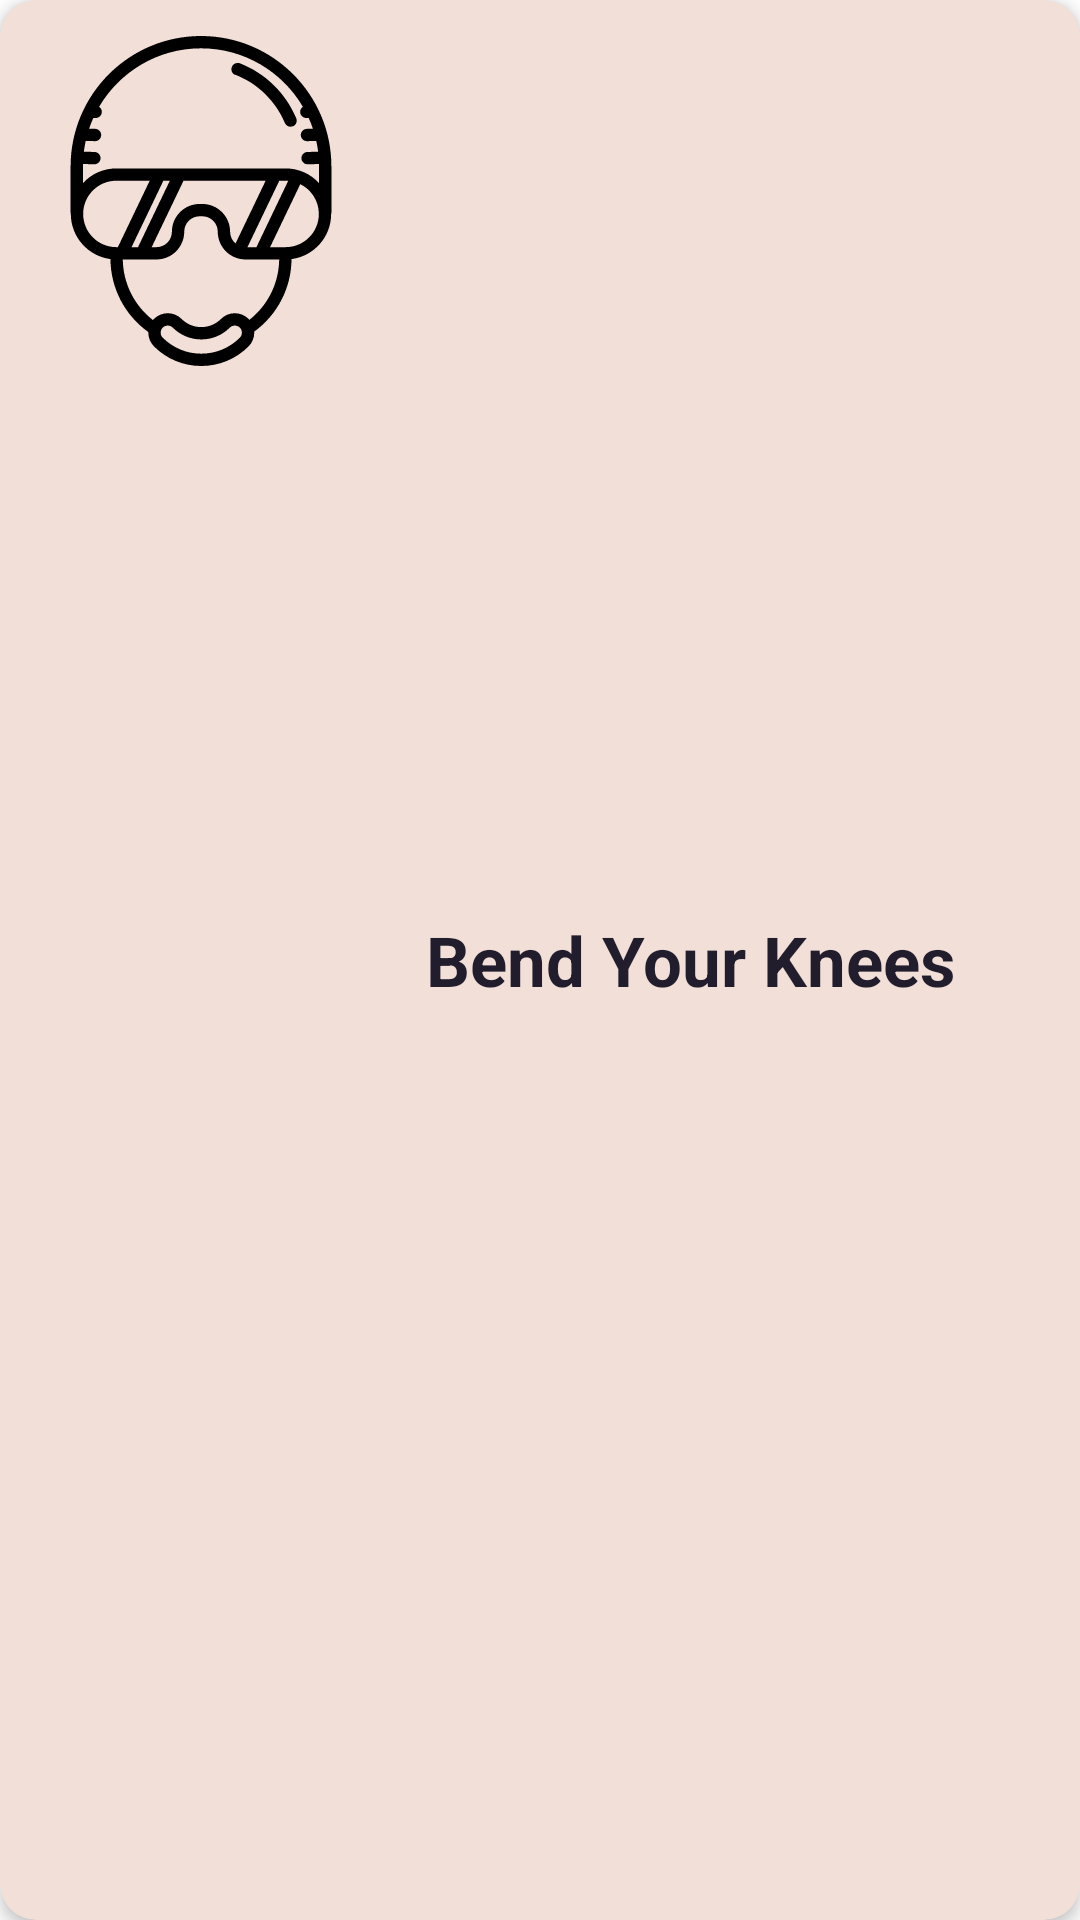

The Android layout XML behind this screen, and the referenced resources:
<!-- AndroidManifest.xml: application theme Theme.SnowBoard -->
<!-- res/layout/list_tips.xml -->
<?xml version="1.0" encoding="utf-8"?>
<com.google.android.material.card.MaterialCardView xmlns:android="http://schemas.android.com/apk/res/android"
    xmlns:app="http://schemas.android.com/apk/res-auto"
    android:id="@+id/tip_cardView"
    android:layout_width="match_parent"
    android:layout_height="wrap_content"
    android:layout_margin="@dimen/list_margin"
    app:cardBackgroundColor="@color/blush"
    app:cardCornerRadius="@dimen/card_corner"
    app:cardElevation="@dimen/elevation"
    app:contentPadding="@dimen/content_padding">

    <androidx.constraintlayout.widget.ConstraintLayout
        android:layout_width="match_parent"
        android:layout_height="match_parent"
        android:padding="@dimen/contain_margin">

        <ImageView
            android:id="@+id/icon_info"
            android:layout_width="@dimen/list_img"
            android:layout_height="@dimen/list_img"
            android:layout_marginEnd="@dimen/contain_margin"
            android:src="@drawable/ic_equipment"
            app:layout_constraintLeft_toLeftOf="parent"
            app:layout_constraintTop_toTopOf="parent" />

        <TextView
            android:id="@+id/title"
            android:layout_width="@dimen/no_dimen"
            android:layout_height="wrap_content"
            android:layout_marginStart="@dimen/tip_start_end"
            android:layout_marginEnd="@dimen/tip_start_end"
            android:layout_toEndOf="@id/icon_info"
            android:text="Bend Your Knees"
            android:textColor="@color/midnight"
            android:textSize="@dimen/tip_title"
            android:textStyle="bold"
            android:ellipsize="end"
            android:maxLines="2"
            app:layout_constraintBottom_toBottomOf="parent"
            app:layout_constraintLeft_toRightOf="@id/icon_info"
            app:layout_constraintTop_toTopOf="parent"
            app:layout_constraintRight_toRightOf="parent"/>

    </androidx.constraintlayout.widget.ConstraintLayout>
</com.google.android.material.card.MaterialCardView>
<!-- resources referenced by this layout -->
<resources>
  <color name="blush">#F2DFD8</color>
  <color name="midnight">#211D2D</color>
  <dimen name="card_corner">12dp</dimen>
  <dimen name="contain_margin">8dp</dimen>
  <dimen name="content_padding">4dp</dimen>
  <dimen name="elevation">3dp</dimen>
  
      //Width
  <dimen name="list_img">110dp</dimen>
  <dimen name="list_margin">5dp</dimen>
  <dimen name="no_dimen">0dp</dimen>
  <dimen name="tip_start_end">20dp</dimen>
  <dimen name="tip_title">23sp</dimen>
  <!-- drawable ic_equipment: vector/xml drawable (drawable, 3449 chars, omitted) -->
  <style name="Theme.SnowBoard" parent="Theme.MaterialComponents.Light.NoActionBar">
          
          <item name="colorPrimary">@color/crimson_red</item>
          <item name="colorPrimaryVariant">@color/bordeaux_velvet</item>
          <item name="colorOnPrimary">@color/white</item>
          
          <item name="colorSecondary">@color/shadow_black</item>
          <item name="colorSecondaryVariant">@color/shadow_black</item>
          
          <item name="colorAccent">@color/crimson_red</item>
          <item name="android:statusBarColor">?attr/colorPrimaryVariant</item>
          
      </style>
  <color name="crimson_red">#A4133C</color>
  <color name="bordeaux_velvet">#53161D</color>
  <color name="white">#FFFFFFFF</color>
  <color name="shadow_black">#1A1A1A</color>
</resources>
